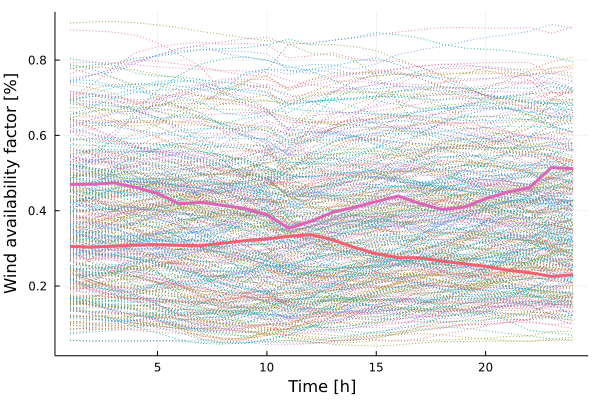

Data behind this chart, as committed beside it:
x1, x2
0.3052, 0.4699
0.3034, 0.4703
0.3059, 0.4737
0.3088, 0.4621
0.31, 0.4458
0.3079, 0.4185
0.3074, 0.4222
0.3138, 0.4139
0.3206, 0.406
0.3248, 0.3892
0.3321, 0.3534
0.3364, 0.3717
0.3227, 0.3957
0.3027, 0.4094
0.2854, 0.4239
0.2754, 0.4392
0.2749, 0.4187
0.266, 0.4033
0.2593, 0.4092
0.2523, 0.4322
0.2419, 0.4494
0.2355, 0.461
0.2256, 0.5144
0.2301, 0.5116
